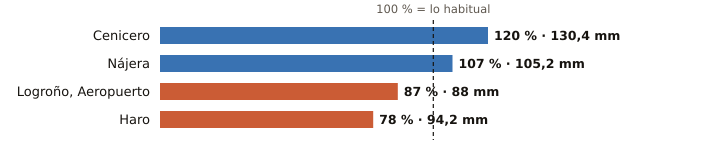

Data behind this chart, as committed beside it:
estacion, provincia, indicativo, mm_otono, referencia_mm, pct, periodo_referencia, hasta, hora
Cenicero, La Rioja, 9145Y, 130.4, 108.5, 120, 2004-2025, 2026-11-21, 19
Nájera, La Rioja, 9141V, 105.2, 98.6, 107, 2009-2025, 2026-11-21, 21
Logroño, Aeropuerto, La Rioja, 9170, 88.0, 101.3, 87, 1991-2020, 2026-11-21, 21
Haro, La Rioja, 9121X, 94.2, 120.2, 78, 2004-2024, 2026-11-21, 21
